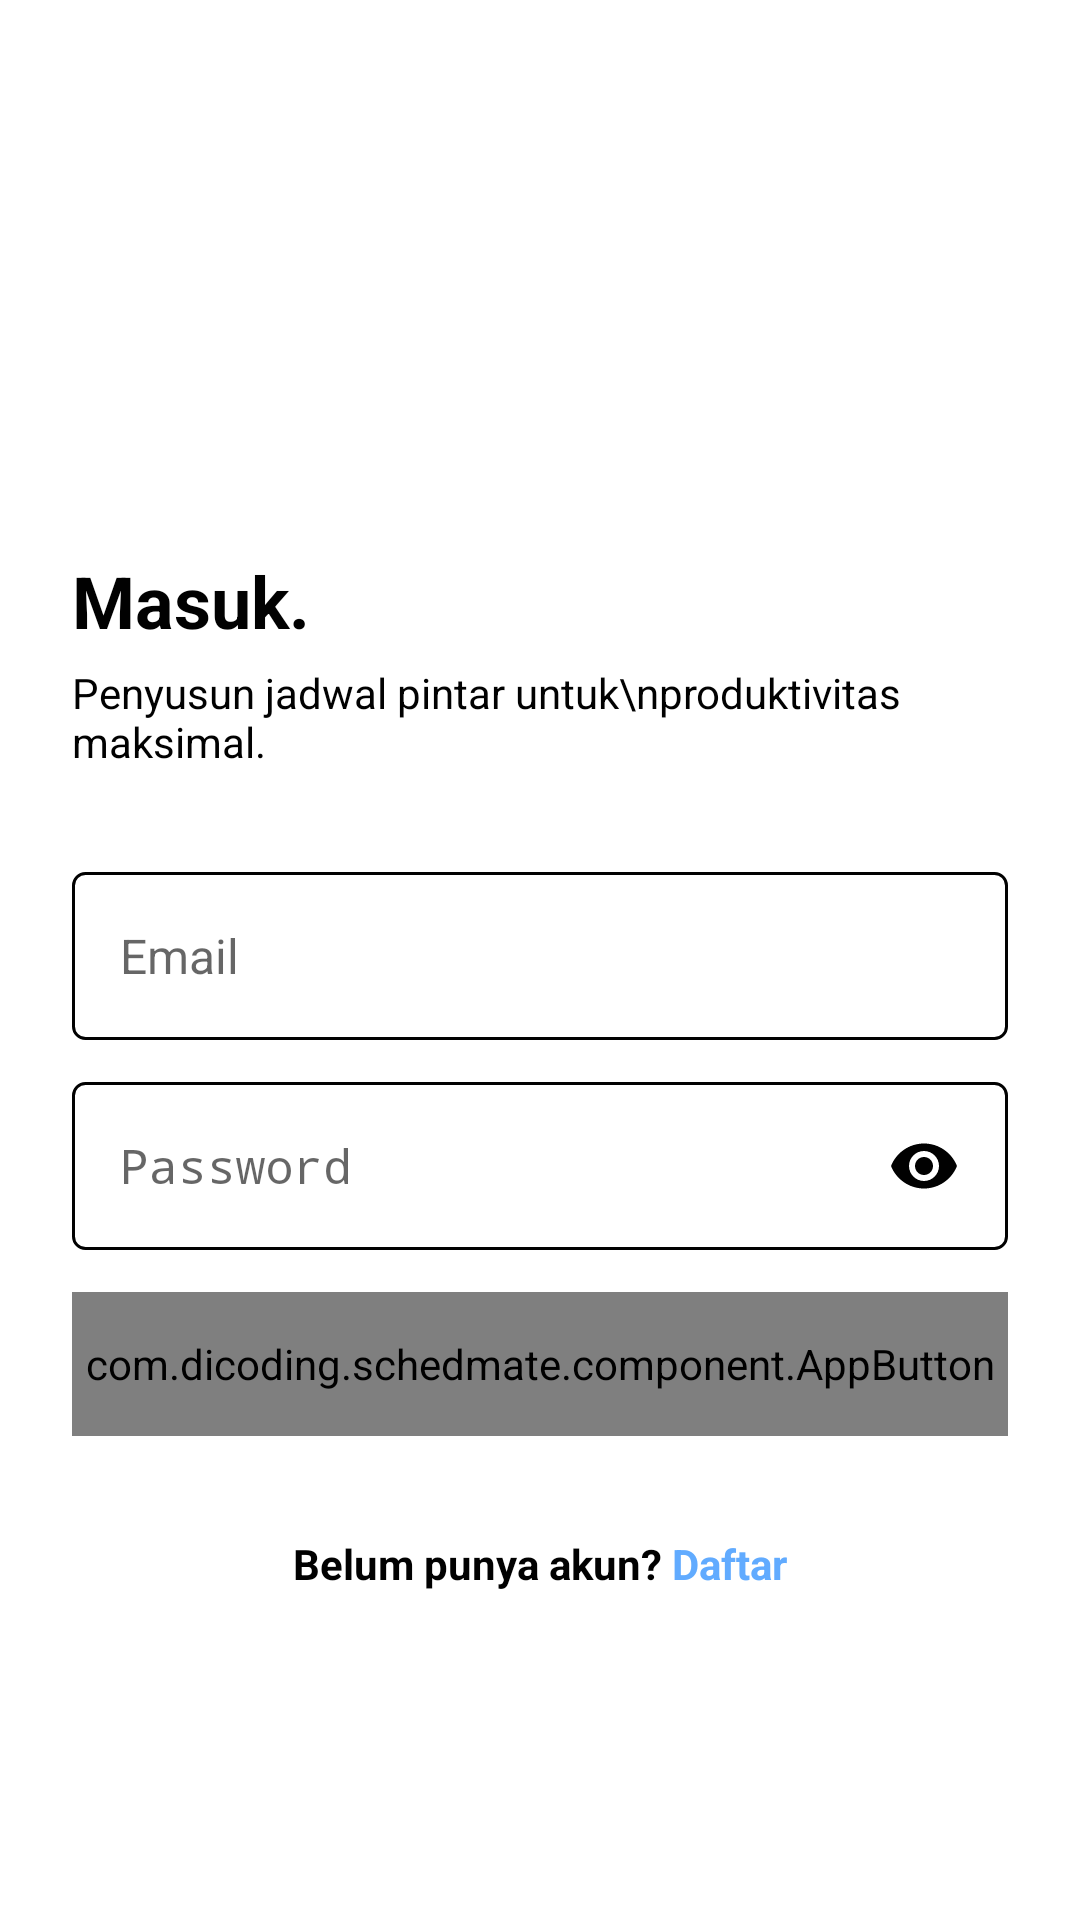

Write the Android layout XML for this screen, with the resource values it uses.
<!-- AndroidManifest.xml: activity theme Theme.AppCompat.Light.NoActionBar -->
<!-- res/layout/activity_login.xml -->
<?xml version="1.0" encoding="utf-8"?>
<androidx.constraintlayout.widget.ConstraintLayout xmlns:android="http://schemas.android.com/apk/res/android"
    xmlns:app="http://schemas.android.com/apk/res-auto"
    xmlns:tools="http://schemas.android.com/tools"
    android:id="@+id/main"
    android:layout_width="match_parent"
    android:layout_height="match_parent"
    android:background="#FFFFFF"
    tools:context=".ui.login.LoginActivity">

    <LinearLayout
        android:layout_width="match_parent"
        android:layout_height="match_parent"
        android:layout_marginStart="24dp"
        android:layout_marginEnd="24dp"
        android:gravity="center_vertical"
        android:orientation="vertical"
        app:layout_constraintEnd_toEndOf="parent"
        app:layout_constraintStart_toStartOf="parent">

        <ImageView
            android:id="@+id/imageView2"
            android:layout_width="211dp"
            android:layout_height="53dp"
            app:srcCompat="@drawable/logo" />

        <TextView
            android:id="@+id/textView4"
            style="@style/HeadlineBold"
            android:layout_width="match_parent"
            android:layout_height="wrap_content"
            android:paddingTop="22dp"
            android:paddingBottom="5dp"
            android:text="Masuk."
            android:textColor="@color/black" />

        <TextView
            android:id="@+id/textView5"
            android:layout_width="match_parent"
            android:layout_height="wrap_content"
            android:paddingBottom="34dp"
            android:text="Penyusun jadwal pintar untuk\nproduktivitas maksimal."
            android:textColor="@color/black" />

        <EditText
            android:id="@+id/et_email"
            android:layout_width="match_parent"
            android:layout_height="56dp"
            android:layout_marginBottom="14dp"
            android:background="@drawable/edit_text_bg"
            android:ems="10"
            android:hint="Email"
            android:inputType="textEmailAddress"
            android:padding="16dp"
            android:textSize="16dp" />

        <EditText
            android:id="@+id/et_password"
            android:layout_width="match_parent"
            android:layout_height="56dp"
            android:layout_marginBottom="14dp"
            android:background="@drawable/edit_text_bg"
            android:drawableRight="@drawable/ic_visible"
            android:ems="10"
            android:hint="Password"
            android:inputType="textPassword"
            android:padding="16dp"
            android:textSize="16dp" />


















        <com.dicoding.schedmate.component.AppButton
            android:id="@+id/btn_login"
            android:layout_width="match_parent"
            android:layout_height="48dp"
            android:layout_marginBottom="33dp"
            android:enabled="true"
            android:text="Masuk"
            android:textAllCaps="false" />

        <LinearLayout
            android:layout_width="wrap_content"
            android:layout_height="wrap_content"
            android:gravity="center_horizontal"
            android:layout_gravity="center"
            android:orientation="horizontal">

            <TextView
                android:id="@+id/textView7"
                android:layout_width="match_parent"
                android:layout_height="wrap_content"
                android:gravity="center"
                android:text="Belum punya akun? "
                android:textColor="@color/black"
                android:textStyle="bold" />
            <TextView
                android:id="@+id/tv_daftar"
                android:layout_width="match_parent"
                android:layout_height="wrap_content"
                android:gravity="center"
                android:text="Daftar"
                android:textColor="@color/blue_link"
                android:textStyle="bold" />
        </LinearLayout>

    </LinearLayout>
</androidx.constraintlayout.widget.ConstraintLayout>
<!-- resources referenced by this layout -->
<resources>
  <color name="black">#FF010101</color>
  <color name="blue_link">#FF61ABFF</color>
  <!-- drawable edit_text_bg (drawable) -->
  <?xml version="1.0" encoding="utf-8"?>
  <selector xmlns:android="http://schemas.android.com/apk/res/android">
     <item>
         <shape
             android:shape="rectangle">
             <solid
                 android:color="@android:color/transparent"/>
             <corners
                 android:bottomRightRadius="4dp"
                 android:bottomLeftRadius="4dp"
                 android:topLeftRadius="4dp"
                 android:topRightRadius="4dp"/>
             <stroke
                 android:color="@color/black"
                 android:width="1dp"/>
         </shape>
     </item>
  </selector>
  <!-- drawable ic_lock (drawable) -->
  <vector xmlns:android="http://schemas.android.com/apk/res/android" android:height="24dp" android:tint="#010101" android:viewportHeight="24" android:viewportWidth="24" android:width="24dp">
        
      <path android:fillColor="@android:color/white" android:pathData="M18,8h-1L17,6c0,-2.76 -2.24,-5 -5,-5S7,3.24 7,6v2L6,8c-1.1,0 -2,0.9 -2,2v10c0,1.1 0.9,2 2,2h12c1.1,0 2,-0.9 2,-2L20,10c0,-1.1 -0.9,-2 -2,-2zM12,17c-1.1,0 -2,-0.9 -2,-2s0.9,-2 2,-2 2,0.9 2,2 -0.9,2 -2,2zM15.1,8L8.9,8L8.9,6c0,-1.71 1.39,-3.1 3.1,-3.1 1.71,0 3.1,1.39 3.1,3.1v2z"/>
      
  </vector>
  <!-- drawable ic_visible (drawable) -->
  <vector xmlns:android="http://schemas.android.com/apk/res/android" android:height="24dp" android:tint="#010101" android:viewportHeight="24" android:viewportWidth="24" android:width="24dp">
        
      <path android:fillColor="@android:color/white" android:pathData="M12,4.5C7,4.5 2.73,7.61 1,12c1.73,4.39 6,7.5 11,7.5s9.27,-3.11 11,-7.5c-1.73,-4.39 -6,-7.5 -11,-7.5zM12,17c-2.76,0 -5,-2.24 -5,-5s2.24,-5 5,-5 5,2.24 5,5 -2.24,5 -5,5zM12,9c-1.66,0 -3,1.34 -3,3s1.34,3 3,3 3,-1.34 3,-3 -1.34,-3 -3,-3z"/>
      
  </vector>
  <!-- drawable logo: png bitmap (drawable, 29355 bytes) -->
  <style name="HeadlineBold">
          <item name="android:layout_width">wrap_content</item>
          <item name="android:layout_height">wrap_content</item>
          <item name="android:textStyle">bold</item>
          <item name="android:textSize">24sp</item>
      </style>
</resources>
